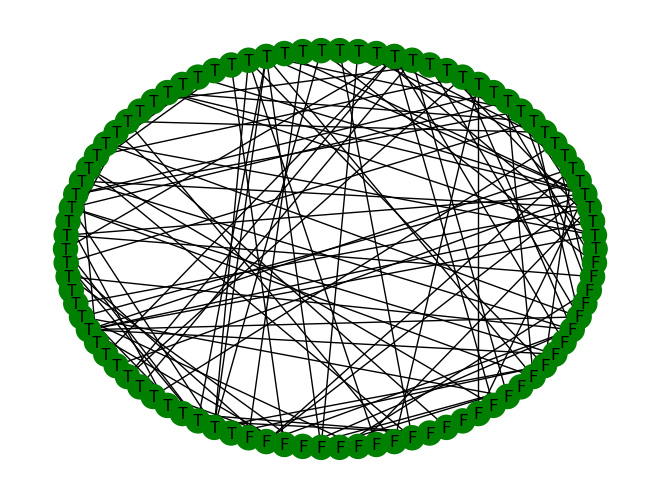

This chart was generated by the following Python code:
# CITS3001 Project - Information War Game
# Author: Carmen Leong (22789943), Jordan Thompson-Giang (22729642)

# Import libraries
# --------------------------------------------------- 
import random
from types import NoneType
import networkx as nx
import matplotlib.pyplot as plt


# Global Constants
# --------------------------------------------------- 
# Inputs
GREY_NUM = 8 # Number of grey agent
GREEN_NUM = 90 # Number of green agent
CON_PROB = 0.03 # Probability of initial connection between any 2 green nodes
SPY_PROP = 0.2 # Proportion of agents who are spies from the red team
UNC_RANGE = (-0.5,0.5) # Initial uncertainty range for green nodes
INIT_VOTE = 0.7 # Percentage of green nodes with voting opinion

# Game settings
WIN_THRESHOLD = 0.6

# Classes for nodes
# --------------------------------------------------- 
class Blue:
    def __init__(self):
        self.energy = 100
        self.messages = {
            "M1": {"cost": 1, "strength": 1, "message": None}, 
            "M2": {"cost": 2, "strength": 2, "message": None},
            "M3": {"cost": 3, "strength": 3, "message": None},
            "M4": {"cost": 4, "strength": 4, "message": None},
            "M5": {"cost": 5, "strength": 5, "message": None}
        }
    
    def broadcast(self):
        return
    
    def introduceGrey(self):
        # Grey agent turn
        return

    def chooseAction(self):
        return

class Red:
    def __init__(self, followers):
        self.followers = followers
        self.messages = {
            "M1": {"cost": 1, "strength": 1, "message": None}, 
            "M2": {"cost": 2, "strength": 2, "message": None},
            "M3": {"cost": 3, "strength": 3, "message": None},
            "M4": {"cost": 4, "strength": 4, "message": None},
            "M5": {"cost": 5, "strength": 5, "message": None}
        }
    
    def broadcast(self):
        return

    def chooseAction(self):
        return

class Green:
    def __init__(self, vote, uncertainty):
        self.vote = vote
        self.uncertainty = uncertainty
    
    def socialise(self):
        return

    
class Grey:
    def __init__(self, spy):
        self.spy = spy
    
    def influence(self):
        return


# Classes for game
# --------------------------------------------------- 
class Game:
    def __init__(self, greyNum, greenNum, connectProb, spyProp, uncRange, initVote):
        self.greyNum = greyNum
        self.greenNum = greenNum
        self.connectProb = connectProb
        self.spyProp = spyProp
        self.uncRange = uncRange
        self.initVote = initVote
        self.graph = None
        self.green_adj_list = []

    def createGraph(self):
        
        G = nx.Graph()
        colourMap = []
        voteList = {}
        
        # Create Green nodes/edges
        for i in range(self.greenNum):
            # Node's uncertainty and opinion
            vote = False
            if (i < self.greenNum * self.initVote):
                vote = True
                
            if (vote):
                voteList[i] = "T"
            else:
                voteList[i] = "F"
            
            unc = round(random.uniform(self.uncRange[0], self.uncRange[1]), 1)
            
            # Adding node by name and decision value
            G.add_node(i, obj = Green(vote, unc))
            colourMap.append("green")
        
        # Create Green connection list
        for i in list(G.nodes):
            for j in list(G.nodes):
                if (i < j):
                    if (random.random() <= self.connectProb):
                        G.add_edge(i, j)
            
        # Print graph
        pos = nx.circular_layout(G)
        nx.draw(G, pos=pos, with_labels=False, node_color=colourMap)
        nx.draw_networkx_labels(G, pos, labels=voteList)
        plt.show() 
        
        # Update Game attribute
        self.graph = G

    def checkWin(self):
        # Voting Proportion
        # Vote Majority - BLUE WIN
        # No Voting Majority - RED WIN
        
        certainVoters = 0
        certainNonVoters = 0
        for k in range(self.greenNum):
            node = self.graph.nodes[k]["obj"]
            if (node.uncertainty < 0):
                if (node.vote):
                    certainVoters += 1
                else:
                    certainNonVoters += 1
        
        if (certainVoters / self.greenNum > WIN_THRESHOLD):
            return 1
        elif (certainNonVoters / self.greenNum > WIN_THRESHOLD):
            return 2
        return 0
        
    def endGame(self):
        return
    
    def runGame(self, redAgent, blueAgent, greyAgents):
        win = self.checkWin()
        while (win == 0):
            # Red
            redAgent.chooseAction()
            
            # Blue
            blueAgent.chooseAction()
            
            # Grey
            
            # Green
            for edge in list(self.graph.edges):
                print(edge)
                node1 = self.graph.nodes[edge[0]]["obj"]
                node2 = self.graph.nodes[edge[1]]["obj"]
                
                
                
            break
                        
                        
                
            
            # Check win
            win = self.checkWin()
        self.endGame()

    def initGame(self):
        self.createGraph()
        red = Red(list(range(self.greenNum)))
        blue = Blue()
        greys = []
        for i in range(self.greyNum):
            spy = False
            if (i < self.greyNum * self.spyProp):
                spy = True
            greys.append(Grey(spy))
        self.runGame(red, blue, greys)
    
    

# Functions
# --------------------------------------------------- 
# def initGame(greenSettings, greySettings, uncertaintyInt, votePercentage)

def initGameDefault(idFile, edgeFile):
    # Read file
    nodes = [] # Example: [(4, {"color": "red"}),(5, {"color": "blue"}),(6, {"color": "green", "certainty":0.5})]
    edges = [] # Example: [(1, 2), (1, 3)]
    
    colourMap = []
    # Nodes file
    with open(idFile) as idF:
        lines = idF.readlines()
        for line in lines[1:]:
            line = line.strip("\n").split(",")
            if (line[1] == "green"):
                nodes.append( (line[0], {"colour": line[1], "certainty": round(random.uniform(-1, 1), 2)}))
            else:
                nodes.append( (line[0], {"colour": line[1]}) )
            colourMap.append(line[1].split("-")[0])
            
    # Edges file
    with open(edgeFile) as edgeF:
        lines = edgeF.readlines()
        for line in lines[1:]:
            line = line.strip("\n").split(",")
            edges.append( (line[0], line[1]) )

    print(nodes)
    
    G = nx.Graph()
    G.add_nodes_from(nodes)
    G.add_edges_from(edges)
    
    # Draw graph
    nx.draw(G, with_labels=True, node_color=colourMap)
    plt.show() 

# initGameDefault("node-attributes","network-2.csv")
    
def main():
    G1 = Game(GREY_NUM,GREEN_NUM,CON_PROB,SPY_PROP,UNC_RANGE,INIT_VOTE)
    G1.initGame()


if __name__=="__main__":
    main()
